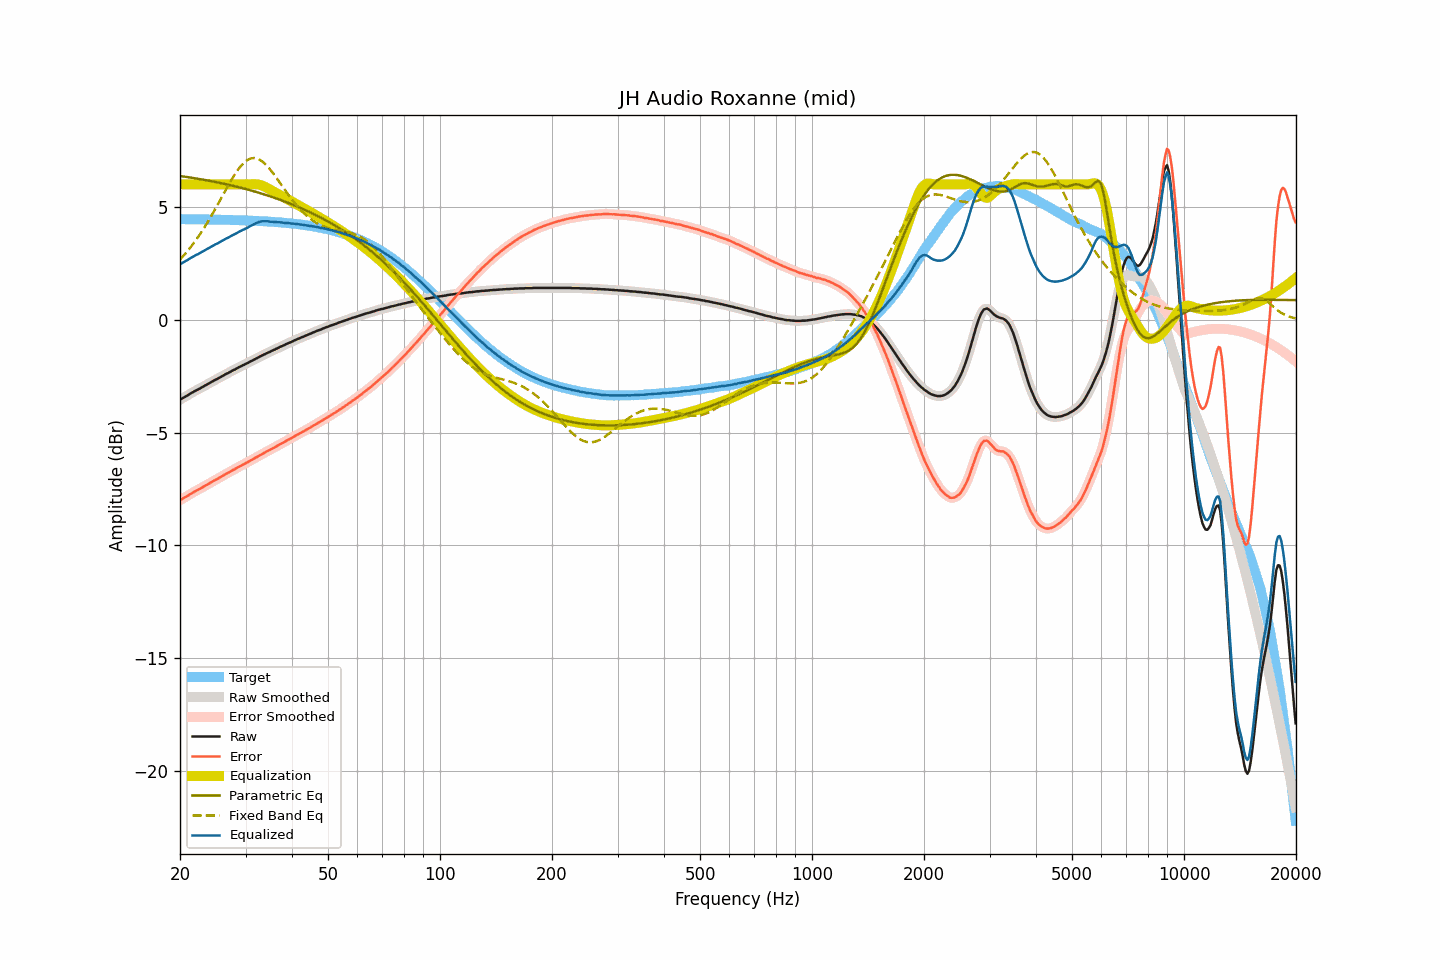

Source data for this figure (header and first rows):
frequency, raw, smoothed, error, error_smoothed, equalization, parametric_eq, fixed_band_eq, equalized_raw, equalized_smoothed, target
20.00, -3.54, -3.54, -8.00, -8.00, 6.00, 6.37, 2.67, 2.46, 2.46, 4.46
20.20, -3.50, -3.50, -7.96, -7.96, 6.00, 6.36, 2.74, 2.50, 2.50, 4.46
20.40, -3.46, -3.46, -7.92, -7.92, 6.00, 6.35, 2.82, 2.54, 2.54, 4.45
20.61, -3.42, -3.42, -7.88, -7.88, 6.00, 6.34, 2.90, 2.58, 2.58, 4.45
20.81, -3.38, -3.38, -7.83, -7.83, 6.00, 6.33, 2.98, 2.62, 2.62, 4.45
21.02, -3.34, -3.34, -7.79, -7.79, 6.00, 6.32, 3.07, 2.66, 2.66, 4.45
21.23, -3.29, -3.29, -7.74, -7.75, 6.00, 6.31, 3.16, 2.71, 2.71, 4.45
21.44, -3.25, -3.25, -7.70, -7.70, 6.00, 6.30, 3.25, 2.75, 2.75, 4.45
21.66, -3.21, -3.21, -7.66, -7.66, 6.00, 6.28, 3.34, 2.79, 2.79, 4.45
21.87, -3.17, -3.17, -7.62, -7.62, 6.00, 6.27, 3.44, 2.83, 2.83, 4.45
22.09, -3.13, -3.13, -7.58, -7.58, 6.00, 6.26, 3.54, 2.87, 2.87, 4.45
22.31, -3.10, -3.10, -7.55, -7.55, 6.00, 6.25, 3.64, 2.90, 2.90, 4.45
22.54, -3.06, -3.06, -7.51, -7.51, 6.00, 6.24, 3.74, 2.94, 2.94, 4.45
22.76, -3.02, -3.02, -7.47, -7.47, 6.00, 6.22, 3.85, 2.98, 2.98, 4.45
22.99, -2.98, -2.98, -7.43, -7.43, 6.00, 6.21, 3.96, 3.02, 3.02, 4.44
23.22, -2.94, -2.94, -7.39, -7.39, 6.00, 6.20, 4.07, 3.06, 3.06, 4.44
23.45, -2.90, -2.90, -7.34, -7.34, 6.00, 6.19, 4.18, 3.10, 3.10, 4.44
23.69, -2.86, -2.86, -7.30, -7.30, 6.00, 6.17, 4.30, 3.14, 3.14, 4.44
23.92, -2.82, -2.82, -7.26, -7.26, 6.00, 6.16, 4.42, 3.18, 3.18, 4.44
24.16, -2.78, -2.78, -7.22, -7.22, 6.00, 6.15, 4.54, 3.22, 3.22, 4.44
24.40, -2.74, -2.74, -7.18, -7.18, 6.00, 6.13, 4.67, 3.26, 3.26, 4.44
24.65, -2.70, -2.70, -7.14, -7.14, 6.00, 6.12, 4.79, 3.30, 3.30, 4.44
24.89, -2.66, -2.66, -7.10, -7.10, 6.00, 6.10, 4.92, 3.34, 3.34, 4.44
25.14, -2.63, -2.63, -7.07, -7.06, 6.00, 6.09, 5.05, 3.37, 3.37, 4.43
25.39, -2.59, -2.59, -7.02, -7.02, 6.00, 6.08, 5.18, 3.41, 3.41, 4.43
25.65, -2.55, -2.55, -6.98, -6.98, 6.00, 6.06, 5.31, 3.45, 3.45, 4.43
25.91, -2.51, -2.51, -6.94, -6.94, 6.00, 6.05, 5.44, 3.49, 3.49, 4.43
26.16, -2.47, -2.47, -6.90, -6.90, 6.00, 6.03, 5.57, 3.53, 3.53, 4.43
26.43, -2.43, -2.43, -6.86, -6.86, 6.00, 6.02, 5.70, 3.57, 3.57, 4.43
26.69, -2.39, -2.40, -6.82, -6.82, 6.00, 6.00, 5.83, 3.61, 3.60, 4.43
26.96, -2.36, -2.36, -6.79, -6.78, 6.00, 5.98, 5.95, 3.64, 3.64, 4.42
27.23, -2.32, -2.32, -6.74, -6.74, 6.00, 5.97, 6.08, 3.68, 3.68, 4.42
27.50, -2.28, -2.28, -6.70, -6.70, 6.00, 5.95, 6.20, 3.72, 3.72, 4.42
27.77, -2.24, -2.24, -6.66, -6.66, 6.00, 5.93, 6.32, 3.76, 3.76, 4.42
28.05, -2.21, -2.21, -6.63, -6.62, 6.00, 5.92, 6.43, 3.79, 3.79, 4.42
28.33, -2.17, -2.17, -6.58, -6.58, 6.00, 5.90, 6.54, 3.83, 3.83, 4.41
28.62, -2.13, -2.13, -6.54, -6.54, 6.00, 5.88, 6.64, 3.87, 3.87, 4.41
28.90, -2.09, -2.09, -6.50, -6.50, 6.00, 5.86, 6.73, 3.91, 3.91, 4.41
29.19, -2.06, -2.06, -6.47, -6.47, 6.00, 5.85, 6.82, 3.94, 3.94, 4.41
29.48, -2.02, -2.02, -6.43, -6.43, 6.00, 5.83, 6.90, 3.98, 3.98, 4.40
29.78, -1.99, -1.99, -6.39, -6.39, 6.00, 5.81, 6.97, 4.01, 4.01, 4.40
30.08, -1.95, -1.95, -6.35, -6.35, 6.00, 5.79, 7.03, 4.05, 4.05, 4.40
30.38, -1.92, -1.92, -6.32, -6.32, 6.00, 5.77, 7.08, 4.08, 4.08, 4.40
30.68, -1.88, -1.88, -6.28, -6.28, 6.00, 5.75, 7.12, 4.12, 4.12, 4.39
30.99, -1.84, -1.85, -6.23, -6.24, 6.00, 5.73, 7.15, 4.16, 4.16, 4.39
31.30, -1.81, -1.81, -6.20, -6.20, 6.01, 5.71, 7.16, 4.19, 4.20, 4.39
31.61, -1.77, -1.77, -6.16, -6.16, 6.01, 5.69, 7.16, 4.24, 4.24, 4.38
31.93, -1.73, -1.74, -6.11, -6.12, 6.01, 5.67, 7.15, 4.27, 4.27, 4.38
32.24, -1.70, -1.70, -6.08, -6.08, 6.00, 5.65, 7.14, 4.30, 4.30, 4.38
32.57, -1.66, -1.66, -6.04, -6.04, 5.99, 5.63, 7.11, 4.33, 4.33, 4.37
32.89, -1.62, -1.62, -5.99, -6.00, 5.97, 5.61, 7.07, 4.35, 4.35, 4.37
33.22, -1.59, -1.59, -5.96, -5.96, 5.95, 5.58, 7.02, 4.36, 4.36, 4.37
33.55, -1.55, -1.55, -5.91, -5.92, 5.92, 5.56, 6.97, 4.37, 4.37, 4.36
33.89, -1.52, -1.52, -5.88, -5.88, 5.89, 5.54, 6.90, 4.36, 4.37, 4.36
34.23, -1.48, -1.48, -5.84, -5.84, 5.85, 5.52, 6.83, 4.37, 4.36, 4.35
34.57, -1.45, -1.45, -5.80, -5.80, 5.81, 5.49, 6.75, 4.36, 4.36, 4.35
34.92, -1.42, -1.42, -5.77, -5.76, 5.77, 5.47, 6.66, 4.34, 4.35, 4.35
35.27, -1.38, -1.39, -5.72, -5.73, 5.73, 5.45, 6.57, 4.34, 4.34, 4.34
35.62, -1.35, -1.35, -5.69, -5.69, 5.69, 5.42, 6.48, 4.34, 4.34, 4.34
35.97, -1.32, -1.32, -5.65, -5.65, 5.65, 5.40, 6.38, 4.33, 4.33, 4.33
... 635 more rows
